Image classification data set "Cana_de_azucar" (ErikaGM19/trabajo_de_grado on GitHub). Class labels (10): carbon smut, hoja amarilla, mancha anillo, mancha parda, mosaic, muermo rojo, roya, sanas, secas, tizon bacteriano.

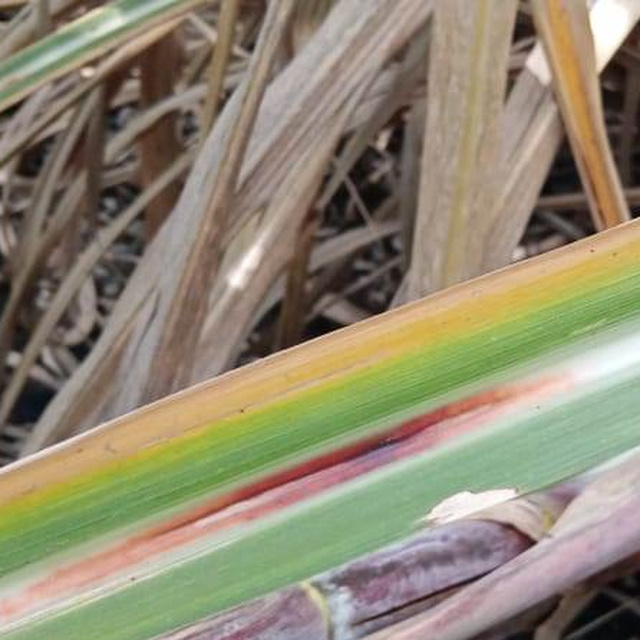
Label: muermo rojo

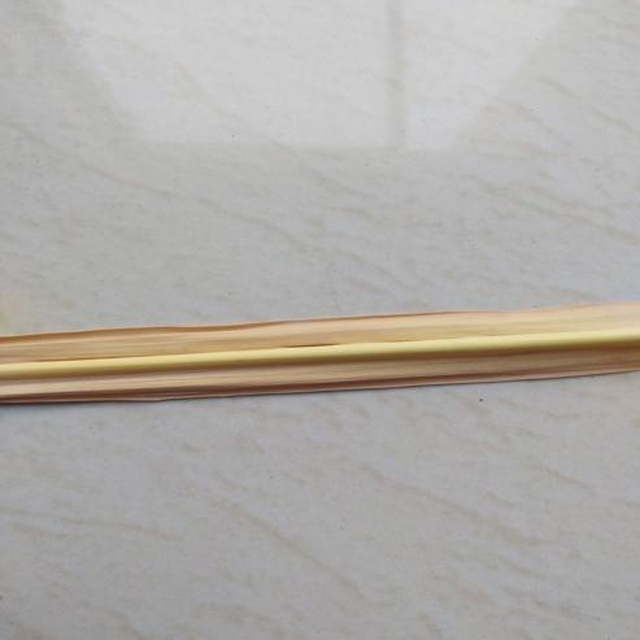
Label: secas

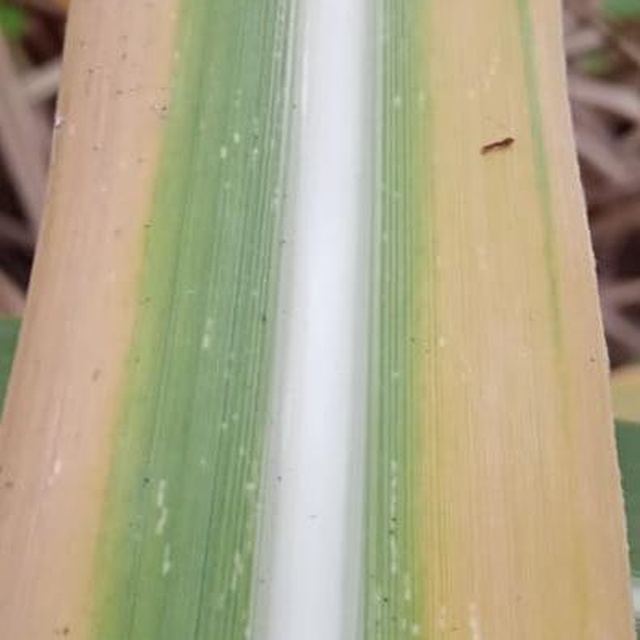
Label: hoja amarilla

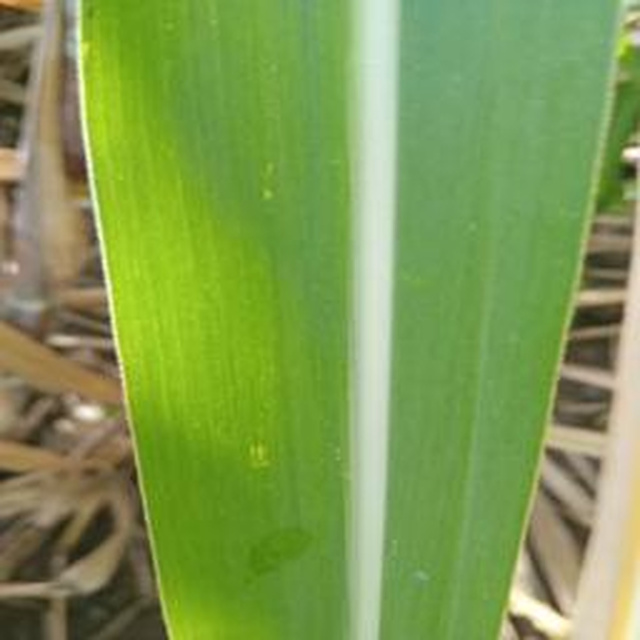
Label: sanas

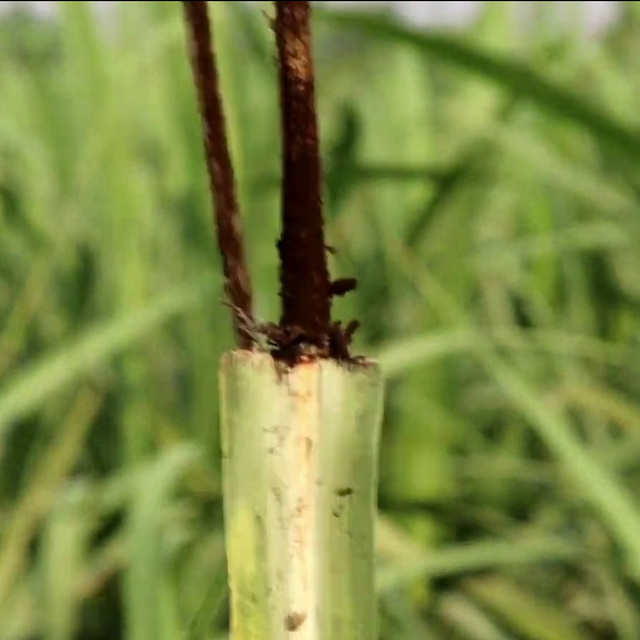
Label: carbon smut

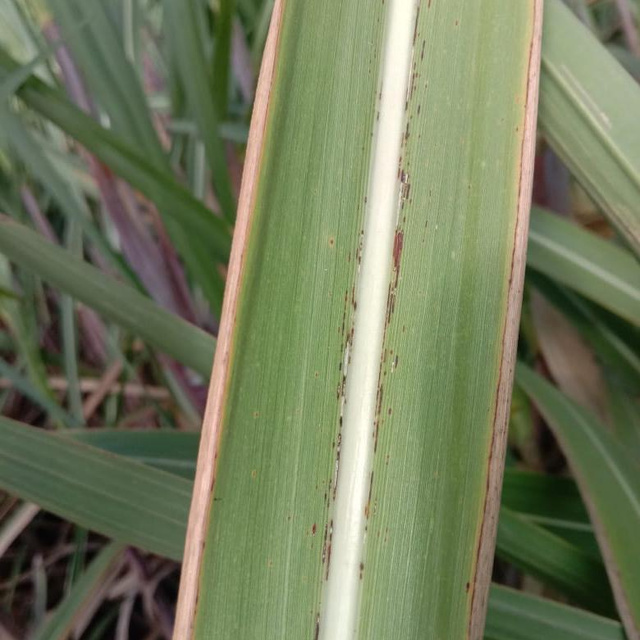
Label: roya
